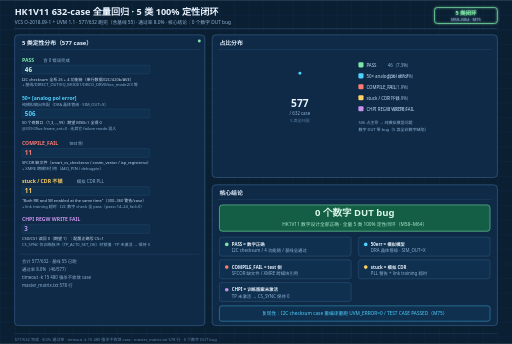
t = 0.00 s
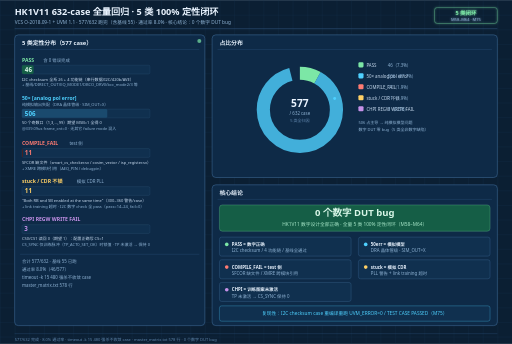
t = 1.20 s
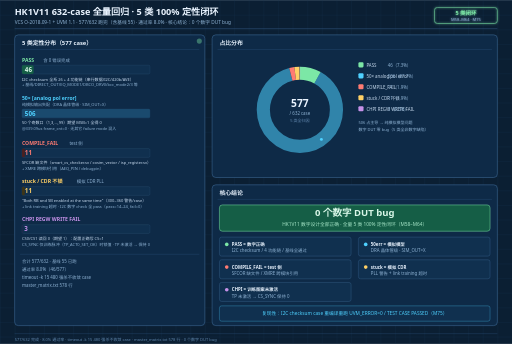
t = 2.40 s
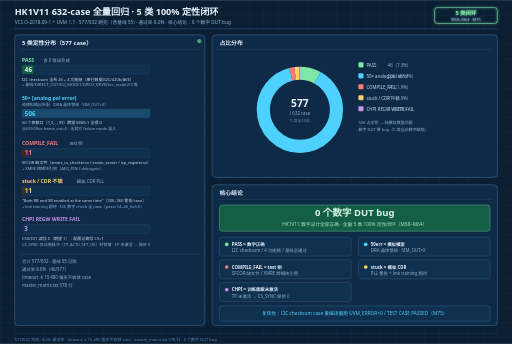
t = 3.70 s
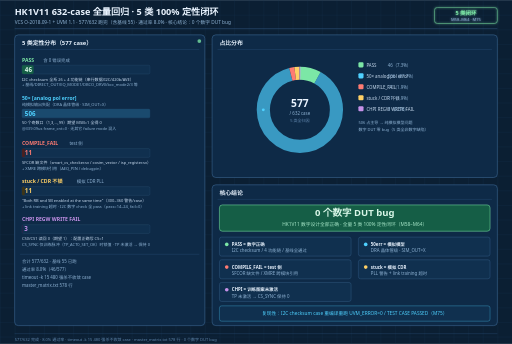
t = 4.50 s
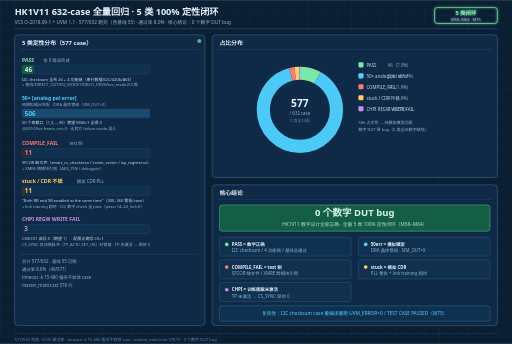
t = 6.00 s

The animated SVG that drew these frames (rendered in a browser with its animation timeline set to each time). Animation: 17 SMIL elements (animate=16,animateMotion=1); one cycle of 6.00 s, repeats indefinitely.

<svg xmlns="http://www.w3.org/2000/svg" viewBox="0 0 1400 940" font-family="'Microsoft YaHei','Segoe UI',sans-serif">
  <defs>
    <pattern id="grid" width="40" height="40" patternUnits="userSpaceOnUse">
      <path d="M40 0H0V40" fill="none" stroke="#143354" stroke-width="1"/>
    </pattern>
    <filter id="glow" x="-30%" y="-30%" width="160%" height="160%">
      <feGaussianBlur stdDeviation="2.2" result="b"/>
      <feMerge><feMergeNode in="b"/><feMergeNode in="SourceGraphic"/></feMerge>
    </filter>
  </defs>

  <!-- background -->
  <rect width="1400" height="940" fill="#0b1f33"/>
  <rect width="1400" height="940" fill="url(#grid)"/>

  <!-- ============ HEADER ============ -->
  <text x="40" y="42" font-size="25" font-weight="bold" fill="#eaf4ff">HK1V11 632-case 全量回归 · 5 类 100% 定性闭环</text>
  <text x="40" y="66" font-size="13" fill="#8fb3d4">VCS O-2018.09-1 + UVM 1.1 · 577/632 跑完（含基线 55）· 通过率 8.0% · 核心结论：0 个数字 DUT bug</text>
  <line x1="40" y1="78" x2="1360" y2="78" stroke="#2c517a" stroke-width="1.5"/>

  <!-- header badge -->
  <g filter="url(#glow)">
    <rect x="1188" y="20" width="172" height="44" rx="8" fill="none" stroke="#7ce7a6" stroke-width="2">
      <animate attributeName="stroke-opacity" values="1;0.35;1" dur="2s" repeatCount="indefinite"/>
    </rect>
    <text x="1274" y="40" font-size="15" font-weight="bold" fill="#7ce7a6" text-anchor="middle">5 类闭环</text>
    <text x="1274" y="57" font-size="11" fill="#8fb3d4" text-anchor="middle">M58–M64 · M75</text>
  </g>

  <!-- ============ LEFT PANEL: 5 BARS ============ -->
  <g>
    <rect x="40" y="95" width="520" height="795" rx="10" fill="#0e2a47" stroke="#3f6b96" stroke-width="1.5"/>
    <text x="60" y="122" font-size="16" font-weight="bold" fill="#eaf4ff">5 类定性分布（577 case）</text>
    <line x1="55" y1="135" x2="545" y2="135" stroke="#2c517a"/>

    <!-- Bar 1: PASS 46 -->
    <g>
      <text x="60" y="168" font-size="14" font-weight="bold" fill="#7ce7a6">PASS</text>
      <text x="118" y="168" font-size="12" fill="#8fb3d4">含 0 错误完成</text>
      <rect x="60" y="178" width="350" height="24" rx="4" fill="#10304f" stroke="#3f6b96" stroke-width="0.5"/>
      <rect x="60" y="178" width="0" height="24" rx="4" fill="#155e46">
        <animate attributeName="width" from="0" to="32" dur="1.2s" begin="0s" fill="freeze"/>
      </rect>
      <text x="68" y="196" font-size="17" font-weight="bold" fill="#d9f7e8">46</text>
      <text x="60" y="220" font-size="11" fill="#c9dcf0">I2C checksum 全系 26 + 4 功能链（串行数据/I2C/420b/AVE）</text>
      <text x="60" y="236" font-size="11" fill="#8fb3d4">+ 基线/DIRECT_OUT/EQ_MODE1/DBCO_DRV0/bcc_mode2/3 等</text>
    </g>

    <!-- Bar 2: 50x analog pol error 506 -->
    <g>
      <text x="60" y="272" font-size="14" font-weight="bold" fill="#4fd1ff">50× [analog pol error]</text>
      <text x="60" y="290" font-size="11" fill="#8fb3d4">纯模拟输出失配（DRA 晶体管级 · SIM_OUT=X）</text>
      <rect x="60" y="298" width="350" height="24" rx="4" fill="#10304f" stroke="#3f6b96" stroke-width="0.5"/>
      <rect x="60" y="298" width="0" height="24" rx="4" fill="#1a4a6e">
        <animate attributeName="width" from="0" to="350" dur="1.2s" begin="0.4s" fill="freeze"/>
      </rect>
      <text x="68" y="316" font-size="17" font-weight="bold" fill="#4fd1ff">506</text>
      <text x="60" y="340" font-size="11" fill="#c9dcf0">50 个奇数口（1,3,…,99）期望 MSB=1 全得 0</text>
      <text x="60" y="356" font-size="11" fill="#8fb3d4">@339.09us frame_cnt=0 · 无其它 failure mode 混入</text>
    </g>

    <!-- Bar 3: COMPILE_FAIL 11 -->
    <g>
      <text x="60" y="396" font-size="14" font-weight="bold" fill="#ff7b72">COMPILE_FAIL</text>
      <text x="190" y="396" font-size="12" fill="#8fb3d4">test 侧</text>
      <rect x="60" y="406" width="350" height="24" rx="4" fill="#10304f" stroke="#3f6b96" stroke-width="0.5"/>
      <rect x="60" y="406" width="0" height="24" rx="4" fill="#4a2020">
        <animate attributeName="width" from="0" to="8" dur="1.2s" begin="0.8s" fill="freeze"/>
      </rect>
      <text x="68" y="424" font-size="17" font-weight="bold" fill="#ff7b72">11</text>
      <text x="60" y="448" font-size="11" fill="#c9dcf0">SFCOR 缺文件（smart_cs_checker.sv / cosim_vector / isp_register.sv）</text>
      <text x="60" y="464" font-size="11" fill="#8fb3d4">+ XMRE 跨模块引用（AEQ_PIN / debugpin）</text>
    </g>

    <!-- Bar 4: stuck / CDR 不锁 11 -->
    <g>
      <text x="60" y="500" font-size="14" font-weight="bold" fill="#ffd166">stuck / CDR 不锁</text>
      <text x="210" y="500" font-size="12" fill="#8fb3d4">模拟 CDR PLL</text>
      <rect x="60" y="510" width="350" height="24" rx="4" fill="#10304f" stroke="#3f6b96" stroke-width="0.5"/>
      <rect x="60" y="510" width="0" height="24" rx="4" fill="#3d3518">
        <animate attributeName="width" from="0" to="8" dur="1.2s" begin="1.2s" fill="freeze"/>
      </rect>
      <text x="68" y="528" font-size="17" font-weight="bold" fill="#ffd166">11</text>
      <text x="60" y="552" font-size="11" fill="#c9dcf0">"Both RB and SB enabled at the same time"（300–360 警告/case）</text>
      <text x="60" y="568" font-size="11" fill="#8fb3d4">+ link training 超时 · I2C 数字 check 全 pass（pass=14–24, fail=0）</text>
    </g>

    <!-- Bar 5: CHPI REGW WRITE FAIL 3 -->
    <g>
      <text x="60" y="604" font-size="14" font-weight="bold" fill="#c792ea">CHPI REGW WRITE FAIL</text>
      <rect x="60" y="614" width="350" height="24" rx="4" fill="#10304f" stroke="#3f6b96" stroke-width="0.5"/>
      <rect x="60" y="614" width="0" height="24" rx="4" fill="#2d1f45">
        <animate attributeName="width" from="0" to="2" dur="1.2s" begin="1.6s" fill="freeze"/>
      </rect>
      <text x="66" y="632" font-size="17" font-weight="bold" fill="#c792ea">3</text>
      <text x="60" y="656" font-size="11" fill="#c9dcf0">CS0/CS1 读回 0（期望 1）：配置正确写 CS=1</text>
      <text x="60" y="672" font-size="11" fill="#8fb3d4">CS_SYNC 仅训练脉冲（TP_ACT0_SET_OK）时锁值 · TP 未激活 → 保持 0</text>
    </g>

    <!-- summary line inside left panel -->
    <line x1="55" y1="695" x2="545" y2="695" stroke="#2c517a"/>
    <text x="60" y="718" font-size="12" fill="#8fb3d4">合计 577/632 · 基线 55 已跑</text>
    <text x="60" y="740" font-size="12" fill="#8fb3d4">通过率 8.0%（46/577）</text>
    <text x="60" y="762" font-size="12" fill="#8fb3d4">timeout -k 15 480 强杀不收敛 case</text>
    <text x="60" y="784" font-size="12" fill="#8fb3d4">master_matrix.txt 578 行</text>

    <!-- activity dot -->
    <circle cx="545" cy="112" r="5" fill="#7ce7a6">
      <animate attributeName="r" values="4;7;4" dur="1.6s" repeatCount="indefinite"/>
      <animate attributeName="opacity" values="1;0.4;1" dur="1.6s" repeatCount="indefinite"/>
    </circle>
  </g>

  <!-- ============ TOP RIGHT: DONUT CHART ============ -->
  <g>
    <rect x="580" y="95" width="780" height="390" rx="10" fill="#0e2a47" stroke="#3f6b96" stroke-width="1.5"/>
    <text x="600" y="122" font-size="16" font-weight="bold" fill="#eaf4ff">占比分布</text>
    <line x1="595" y1="135" x2="1345" y2="135" stroke="#2c517a"/>

    <!-- donut: center (820, 300), r=100, circumference=628.32 -->
    <g transform="rotate(-90, 820, 300)">
      <!-- PASS: 46/577*628.32=50.2 -->
      <circle cx="820" cy="300" r="100" fill="none" stroke="#7ce7a6" stroke-width="36"
              stroke-dasharray="50.2 578.1" stroke-dashoffset="0" opacity="0">
        <animate attributeName="opacity" from="0" to="1" dur="0.5s" begin="0.3s" fill="freeze"/>
      </circle>
      <!-- 50err: 506/577*628.32=552.1 -->
      <circle cx="820" cy="300" r="100" fill="none" stroke="#4fd1ff" stroke-width="36"
              stroke-dasharray="552.1 76.2" stroke-dashoffset="-50.2" opacity="0">
        <animate attributeName="opacity" from="0" to="1" dur="0.5s" begin="0.8s" fill="freeze"/>
        <animate attributeName="stroke-opacity" values="1;0.5;1" dur="2.4s" begin="1.3s" repeatCount="indefinite"/>
      </circle>
      <!-- COMPILE_FAIL: 11/577*628.32=12.0 -->
      <circle cx="820" cy="300" r="100" fill="none" stroke="#ff7b72" stroke-width="36"
              stroke-dasharray="12.0 616.3" stroke-dashoffset="-602.3" opacity="0">
        <animate attributeName="opacity" from="0" to="1" dur="0.5s" begin="1.3s" fill="freeze"/>
      </circle>
      <!-- stuck: 11/577*628.32=12.0 -->
      <circle cx="820" cy="300" r="100" fill="none" stroke="#ffd166" stroke-width="36"
              stroke-dasharray="12.0 616.3" stroke-dashoffset="-614.3" opacity="0">
        <animate attributeName="opacity" from="0" to="1" dur="0.5s" begin="1.8s" fill="freeze"/>
      </circle>
      <!-- CHPI: 3/577*628.32=3.3 -->
      <circle cx="820" cy="300" r="100" fill="none" stroke="#c792ea" stroke-width="36"
              stroke-dasharray="3.3 625.0" stroke-dashoffset="-626.3" opacity="0">
        <animate attributeName="opacity" from="0" to="1" dur="0.5s" begin="2.3s" fill="freeze"/>
      </circle>
    </g>

    <!-- donut center text -->
    <text x="820" y="292" font-size="28" font-weight="bold" fill="#eaf4ff" text-anchor="middle">577</text>
    <text x="820" y="314" font-size="12" fill="#8fb3d4" text-anchor="middle">/ 632 case</text>
    <text x="820" y="332" font-size="11" fill="#5f85ab" text-anchor="middle">5 类全归因</text>

    <!-- legend (right of donut) -->
    <g font-size="12">
      <rect x="980" y="170" width="14" height="14" rx="3" fill="#7ce7a6"/>
      <text x="1002" y="182" fill="#c9dcf0">PASS</text>
      <text x="1060" y="182" fill="#8fb3d4">46（7.3%）</text>

      <rect x="980" y="200" width="14" height="14" rx="3" fill="#4fd1ff"/>
      <text x="1002" y="212" fill="#c9dcf0">50× analog pol error</text>
      <text x="1060" y="212" fill="#8fb3d4">506（87.7%）</text>

      <rect x="980" y="230" width="14" height="14" rx="3" fill="#ff7b72"/>
      <text x="1002" y="242" fill="#c9dcf0">COMPILE_FAIL</text>
      <text x="1060" y="242" fill="#8fb3d4">11（1.9%）</text>

      <rect x="980" y="260" width="14" height="14" rx="3" fill="#ffd166"/>
      <text x="1002" y="272" fill="#c9dcf0">stuck / CDR 不锁</text>
      <text x="1060" y="272" fill="#8fb3d4">11（1.9%）</text>

      <rect x="980" y="290" width="14" height="14" rx="3" fill="#c792ea"/>
      <text x="1002" y="302" fill="#c9dcf0">CHPI REGW WRITE FAIL</text>
      <text x="1060" y="302" fill="#8fb3d4">3（0.5%）</text>
    </g>

    <!-- donut note -->
    <text x="980" y="340" font-size="11" fill="#8fb3d4">506 占主导 → 纯模拟模型问题</text>
    <text x="980" y="358" font-size="11" fill="#8fb3d4">数字 DUT 零 bug（5 类全非数字缺陷）</text>

    <!-- flowing dot on donut -->
    <circle r="4" fill="#4fd1ff">
      <animateMotion path="M820 200 A100 100 0 1 1 819.9 200" dur="6s" repeatCount="indefinite"/>
    </circle>
  </g>

  <!-- ============ BOTTOM RIGHT: CONCLUSION ============ -->
  <g>
    <rect x="580" y="505" width="780" height="385" rx="10" fill="#0e2a47" stroke="#3f6b96" stroke-width="1.5"/>
    <text x="600" y="532" font-size="16" font-weight="bold" fill="#eaf4ff">核心结论</text>
    <line x1="595" y1="545" x2="1345" y2="545" stroke="#2c517a"/>

    <!-- green success block -->
    <rect x="600" y="560" width="740" height="72" rx="8" fill="#155e46" stroke="#7ce7a6" stroke-width="1.5">
      <animate attributeName="stroke-opacity" values="1;0.4;1" dur="2.2s" repeatCount="indefinite"/>
    </rect>
    <text x="970" y="590" font-size="26" font-weight="bold" fill="#d9f7e8" text-anchor="middle">0 个数字 DUT bug</text>
    <text x="970" y="618" font-size="13" fill="#a7e6c8" text-anchor="middle">HK1V11 数字设计全部正确 · 全量 5 类 100% 定性闭环（M58–M64）</text>

    <!-- attribution lines -->
    <g font-size="12">
      <rect x="600" y="648" width="360" height="52" rx="6" fill="#10304f" stroke="#3f6b96"/>
      <circle cx="620" cy="668" r="5" fill="#7ce7a6"/>
      <text x="634" y="672" font-weight="bold" fill="#eaf4ff">PASS = 数字正确</text>
      <text x="634" y="690" fill="#8fb3d4">I2C checksum / 4 功能链 / 基线全通过</text>

      <rect x="980" y="648" width="360" height="52" rx="6" fill="#10304f" stroke="#3f6b96"/>
      <circle cx="1000" cy="668" r="5" fill="#4fd1ff"/>
      <text x="1014" y="672" font-weight="bold" fill="#eaf4ff">50err = 模拟模型</text>
      <text x="1014" y="690" fill="#8fb3d4">DRA 晶体管级 · SIM_OUT=X</text>

      <rect x="600" y="710" width="360" height="52" rx="6" fill="#10304f" stroke="#3f6b96"/>
      <circle cx="620" cy="730" r="5" fill="#ff7b72"/>
      <text x="634" y="734" font-weight="bold" fill="#eaf4ff">COMPILE_FAIL = test 侧</text>
      <text x="634" y="752" fill="#8fb3d4">SFCOR 缺文件 / XMRE 跨模块引用</text>

      <rect x="980" y="710" width="360" height="52" rx="6" fill="#10304f" stroke="#3f6b96"/>
      <circle cx="1000" cy="730" r="5" fill="#ffd166"/>
      <text x="1014" y="734" font-weight="bold" fill="#eaf4ff">stuck = 模拟 CDR</text>
      <text x="1014" y="752" fill="#8fb3d4">PLL 警告 + link training 超时</text>

      <rect x="600" y="772" width="360" height="52" rx="6" fill="#10304f" stroke="#3f6b96"/>
      <circle cx="620" cy="792" r="5" fill="#c792ea"/>
      <text x="634" y="796" font-weight="bold" fill="#eaf4ff">CHPI = 训练图案未激活</text>
      <text x="634" y="814" fill="#8fb3d4">TP 未激活 → CS_SYNC 保持 0</text>
    </g>

    <!-- reproducibility -->
    <rect x="600" y="836" width="740" height="42" rx="6" fill="#10304f" stroke="#4fd1ff" stroke-width="1">
      <animate attributeName="stroke-opacity" values="1;0.4;1" dur="2s" begin="0.8s" repeatCount="indefinite"/>
    </rect>
    <text x="970" y="862" font-size="13" fill="#4fd1ff" text-anchor="middle">复现性：I2C checksum case 重编译重跑 UVM_ERROR=0 / TEST CASE PASSED（M75）</text>
  </g>

  <!-- ============ FOOTER ============ -->
  <line x1="40" y1="912" x2="1360" y2="912" stroke="#2c517a" stroke-width="1"/>
  <text x="40" y="932" font-size="11" fill="#5f85ab">577/632 完成 · 8.0% 通过率 · timeout -k 15 480 强杀不收敛 case · master_matrix.txt 578 行 · 0 个数字 DUT bug</text>
</svg>
